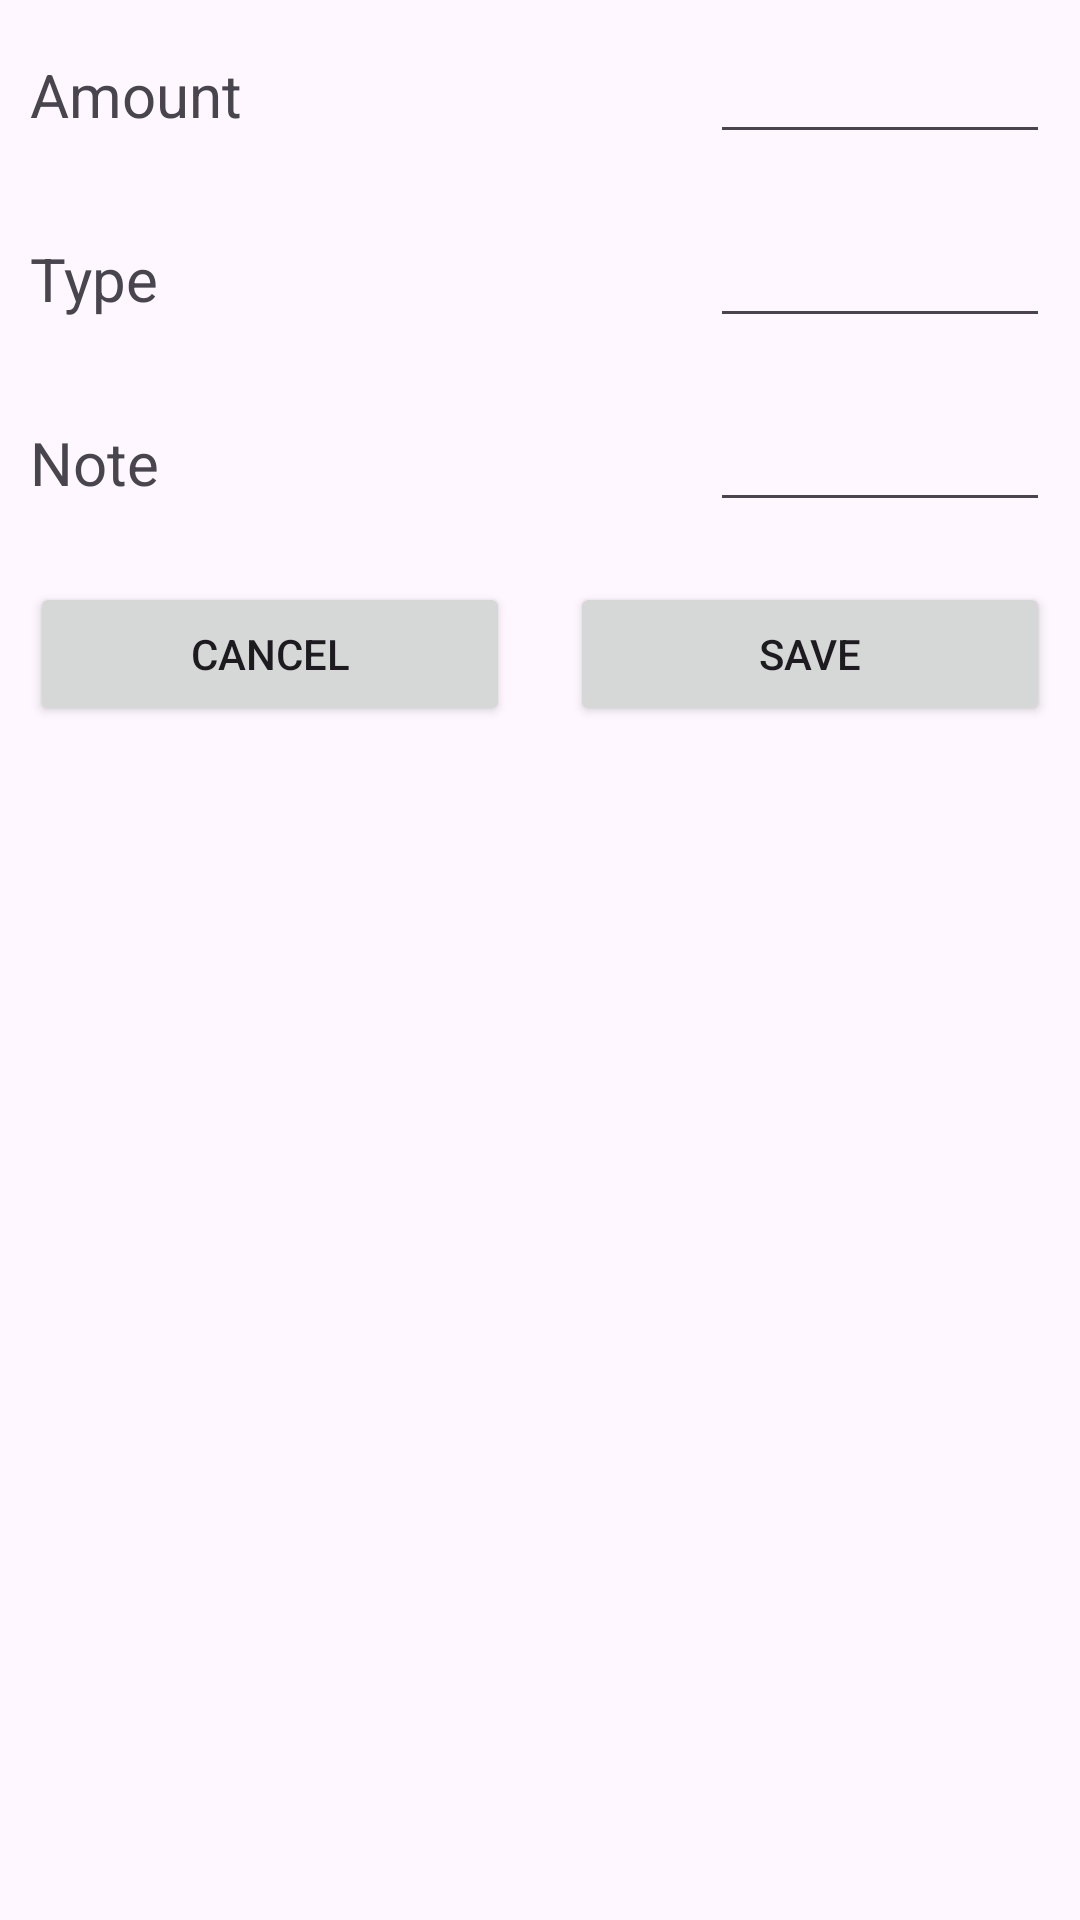

Write the Android layout XML for this screen, with the resource values it uses.
<!-- AndroidManifest.xml: application theme Theme.ExpenseTracker -->
<!-- res/layout/dialog_layout.xml -->
<?xml version="1.0" encoding="utf-8"?>
<LinearLayout xmlns:android="http://schemas.android.com/apk/res/android"
    android:layout_width="match_parent"
    android:layout_height="wrap_content"
    android:orientation="vertical"
    android:layout_margin="40dp"
    android:background="@drawable/edit_text_border">

    <LinearLayout
        android:layout_width="wrap_content"
        android:layout_height="wrap_content"
        android:orientation="horizontal"
        android:layout_margin="10sp">
        <RelativeLayout
            android:layout_width="0dp"
            android:layout_weight="1"
            android:layout_height="wrap_content"
            android:gravity="center">
            <TextView
                android:layout_width="match_parent"
                android:layout_height="wrap_content"
                android:text="Amount"
                android:textSize="20sp"/>
        </RelativeLayout>
        <RelativeLayout
            android:layout_width="0dp"
            android:layout_weight="2"
            android:layout_height="wrap_content">
            <EditText
                android:layout_width="match_parent"
                android:layout_height="wrap_content"
                android:id="@+id/amount_edt"/>
        </RelativeLayout>

    </LinearLayout>
    <LinearLayout
        android:layout_marginTop="20dp"
        android:layout_width="wrap_content"
        android:layout_height="wrap_content"
        android:orientation="horizontal"
        android:layout_margin="10sp">
        <RelativeLayout
            android:layout_width="0dp"
            android:layout_weight="1"
            android:layout_height="wrap_content"
            android:gravity="center">
            <TextView
                android:layout_width="match_parent"
                android:layout_height="wrap_content"
                android:text="Type"
                android:textSize="20sp"/>
        </RelativeLayout>
        <RelativeLayout
            android:layout_width="0dp"
            android:layout_weight="2"
            android:layout_height="wrap_content">
            <EditText
                android:layout_width="match_parent"
                android:layout_height="wrap_content"
                android:id="@+id/type_edt"/>
        </RelativeLayout>

    </LinearLayout>
    <LinearLayout
        android:layout_marginTop="20dp"
        android:layout_width="wrap_content"
        android:layout_height="wrap_content"
        android:orientation="horizontal"
        android:layout_margin="10sp">
        <RelativeLayout
            android:layout_width="0dp"
            android:layout_weight="1"
            android:layout_height="wrap_content"
            android:gravity="center">
            <TextView
                android:layout_width="match_parent"
                android:layout_height="wrap_content"
                android:text="Note"
                android:textSize="20sp"/>
        </RelativeLayout>
        <RelativeLayout
            android:layout_width="0dp"
            android:layout_weight="2"
            android:layout_height="wrap_content">
            <EditText
                android:layout_width="match_parent"
                android:layout_height="wrap_content"
                android:id="@+id/note_edt"/>
        </RelativeLayout>

    </LinearLayout>
    <LinearLayout
        android:layout_marginTop="20dp"
        android:layout_width="wrap_content"
        android:layout_height="wrap_content"
        android:orientation="horizontal"
        android:layout_margin="10sp">
        <RelativeLayout
            android:paddingRight="10sp"
            android:layout_width="0dp"
            android:layout_weight="1"
            android:layout_height="wrap_content"
            android:gravity="center">
            <Button
                android:layout_width="match_parent"
                android:layout_height="wrap_content"
                android:text="Cancel"
                android:id="@+id/btncancel"/>
        </RelativeLayout>
        <RelativeLayout
            android:paddingLeft="10sp"
            android:layout_width="0dp"
            android:layout_weight="1"
            android:layout_height="wrap_content">
            <Button
                android:layout_width="match_parent"
                android:layout_height="wrap_content"
                android:text="Save"
                android:id="@+id/btnsave"/>
        </RelativeLayout>

    </LinearLayout>

</LinearLayout>
<!-- resources referenced by this layout -->
<resources>
  <style name="Theme.ExpenseTracker" parent="Base.Theme.ExpenseTracker" />
  <style name="Base.Theme.ExpenseTracker" parent="Theme.Material3.DayNight.NoActionBar">
          
          
          <item name="android:statusBarColor">@color/head</item>
      </style>
  <color name="head">#00A4FE</color>
</resources>
